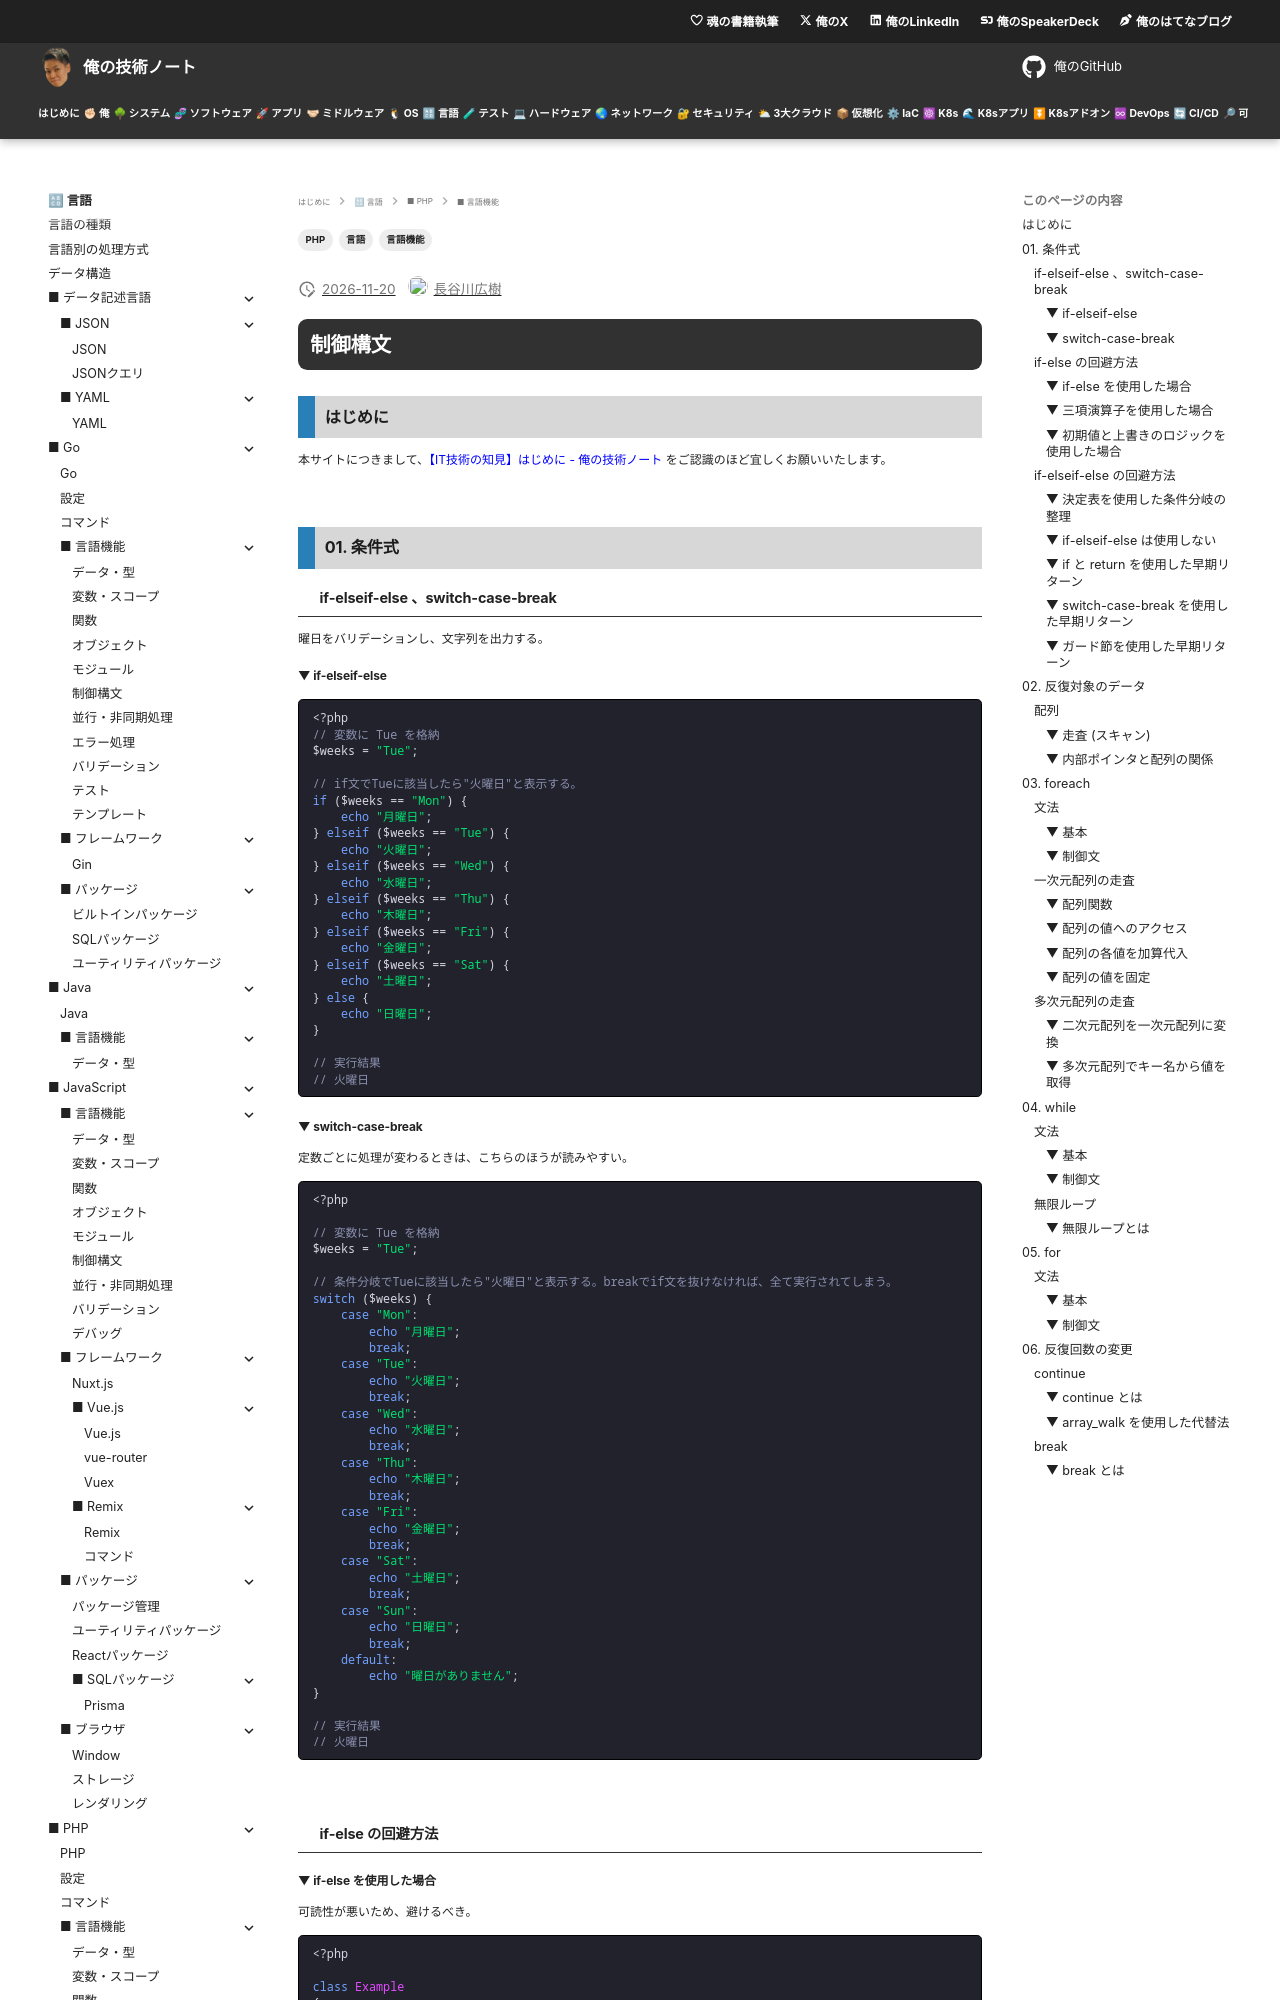

repository: hiroki-it/tech-notebook · page: language/language_php_feature_control_flow.html · generator: mkdocs

---
title: 【IT技術の知見】制御構文
description: 制御構文の知見を記録しています。
tags:
  - "言語"
  - "PHP"
  - "言語機能"
---

# 制御構文

## はじめに

本サイトにつきまして、[【IT技術の知見】はじめに - 俺の技術ノート](https://hiroki-it.github.io/tech-notebook/) をご認識のほど宜しくお願いいたします。

<br>

## 01. 条件式

### if-elseif-else 、switch-case-break

曜日をバリデーションし、文字列を出力する。

#### ▼ if-elseif-else

```injectablephp
<?php
// 変数に Tue を格納
$weeks = "Tue";

// if文でTueに該当したら"火曜日"と表示する。
if ($weeks == "Mon") {
    echo "月曜日";
} elseif ($weeks == "Tue") {
    echo "火曜日";
} elseif ($weeks == "Wed") {
    echo "水曜日";
} elseif ($weeks == "Thu") {
    echo "木曜日";
} elseif ($weeks == "Fri") {
    echo "金曜日";
} elseif ($weeks == "Sat") {
    echo "土曜日";
} else {
    echo "日曜日";
}

// 実行結果
// 火曜日
```

#### ▼ switch-case-break

定数ごとに処理が変わるときは、こちらのほうが読みやすい。

```injectablephp
<?php

// 変数に Tue を格納
$weeks = "Tue";

// 条件分岐でTueに該当したら"火曜日"と表示する。breakでif文を抜けなければ、全て実行されてしまう。
switch ($weeks) {
    case "Mon":
        echo "月曜日";
        break;
    case "Tue":
        echo "火曜日";
        break;
    case "Wed":
        echo "水曜日";
        break;
    case "Thu":
        echo "木曜日";
        break;
    case "Fri":
        echo "金曜日";
        break;
    case "Sat":
        echo "土曜日";
        break;
    case "Sun":
        echo "日曜日";
        break;
    default:
        echo "曜日がありません";
}

// 実行結果
// 火曜日
```

<br>

### if-else の回避方法
